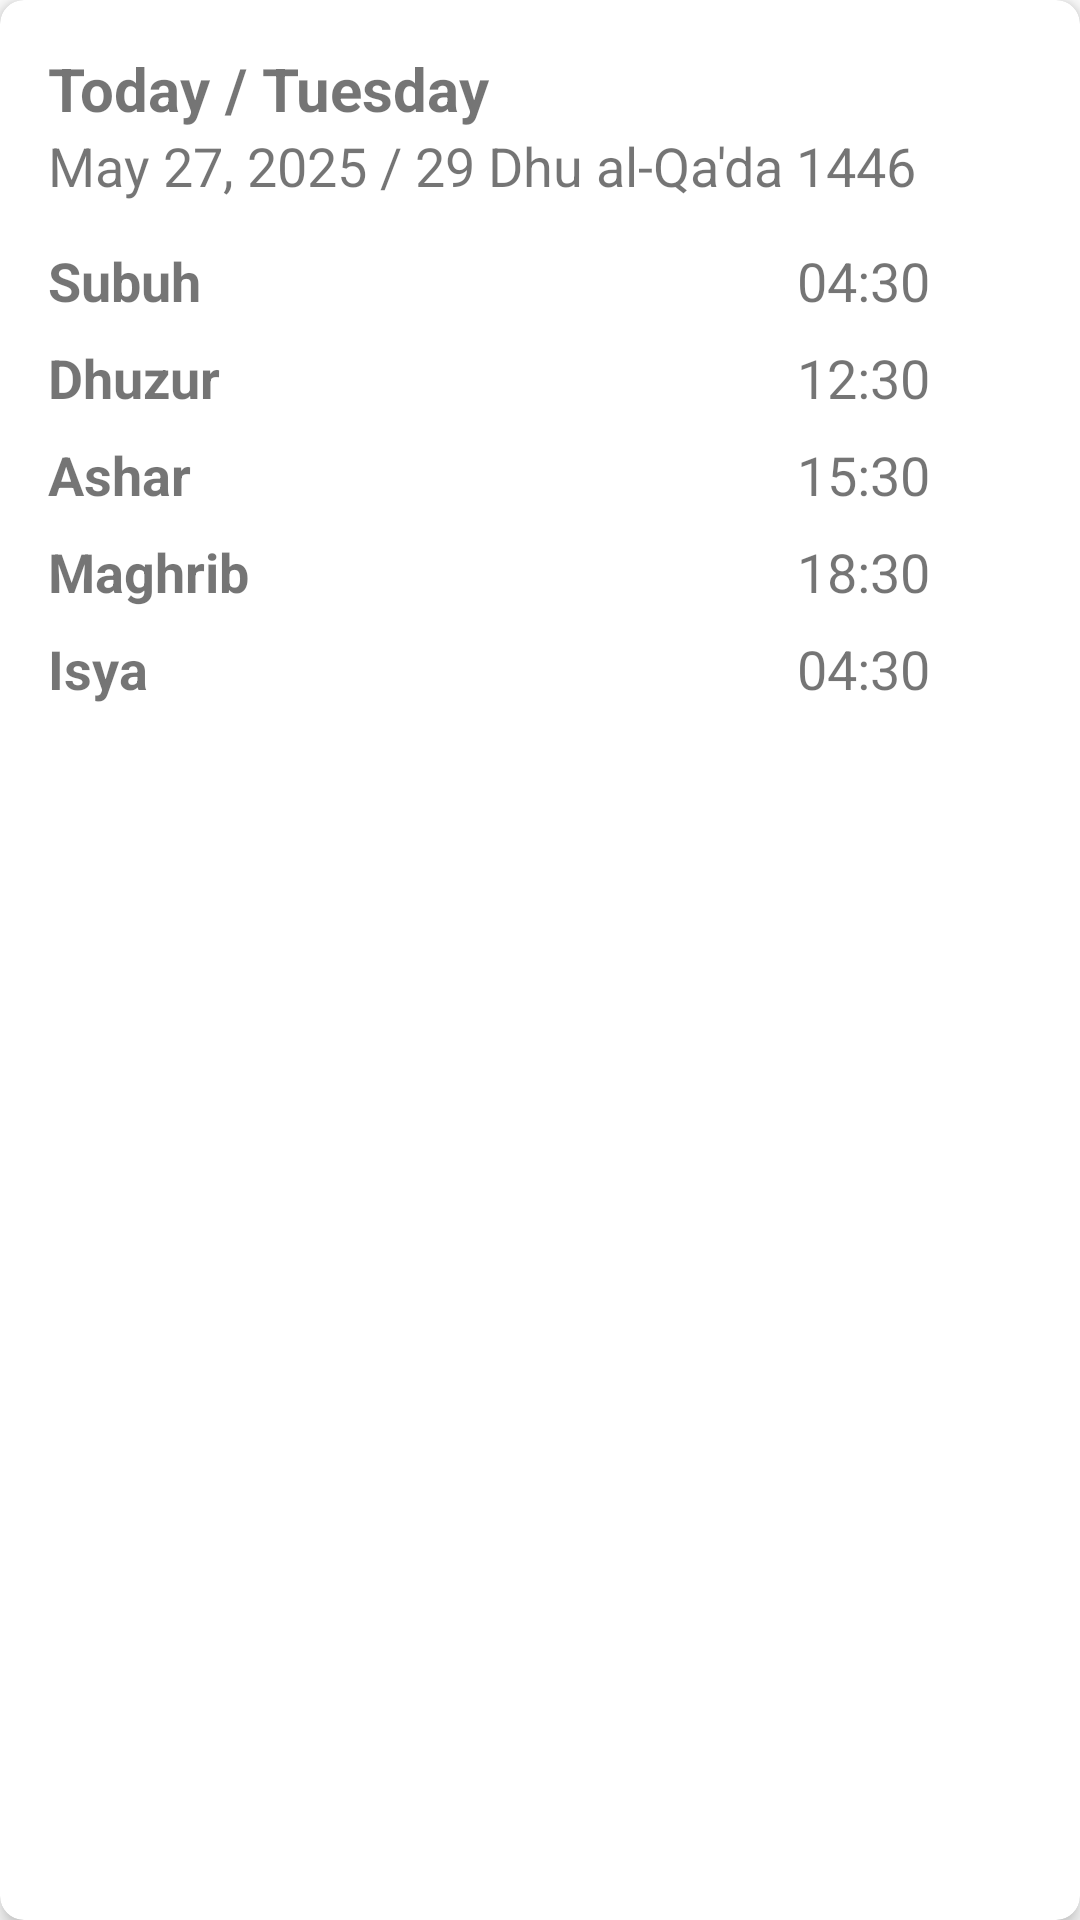

The Android layout XML behind this screen, and the referenced resources:
<!-- AndroidManifest.xml: application theme Theme.ISLAMIC -->
<!-- res/layout/fragment_jadwal_sholat.xml -->
<?xml version="1.0" encoding="utf-8"?>
<androidx.cardview.widget.CardView
    xmlns:android="http://schemas.android.com/apk/res/android"
    xmlns:app="http://schemas.android.com/apk/res-auto"
    android:id="@+id/cardPrayerTimes"
    android:layout_width="match_parent"
    android:layout_height="wrap_content"
    app:cardElevation="4dp"
    app:cardCornerRadius="8dp"
    android:layout_marginTop="16dp">

    <LinearLayout
        android:layout_width="match_parent"
        android:layout_height="wrap_content"
        android:orientation="vertical"
        android:padding="16dp">

        <LinearLayout
            android:layout_width="match_parent"
            android:layout_height="wrap_content"
            android:orientation="vertical"
            android:layout_marginBottom="14dp">

            <TextView
                android:id="@+id/tvDay"
                android:layout_width="match_parent"
                android:layout_height="wrap_content"
                android:text="Today / Tuesday"
                android:textStyle="bold"
                android:textSize="20sp"/>

            <TextView
                android:id="@+id/tvDate"
                android:layout_width="match_parent"
                android:layout_height="wrap_content"
                android:text="May 27, 2025 / 29 Dhu al-Qa'da 1446"
                android:textSize="18sp"/>
        </LinearLayout>

        <LinearLayout
            android:layout_width="match_parent"
            android:layout_height="wrap_content"
            android:orientation="horizontal"
            android:layout_marginBottom="8dp">
            <TextView
                android:id="@+id/tvSubuhLabel"
                android:layout_width="0dp"
                android:layout_height="wrap_content"
                android:text="Subuh"
                android:textStyle="bold"
                android:layout_weight="1"
                android:textSize="18sp"/>

            <TextView
                android:id="@+id/tvSubuhTime"
                android:layout_width="wrap_content"
                android:layout_height="wrap_content"
                android:text="04:30"
                android:textSize="18sp"/>

            <ImageButton
                android:id="@+id/ivSubuhNotify"
                android:layout_width="24dp"
                android:layout_height="24dp"
                android:src="@drawable/ic_notifications"
                android:contentDescription="Notification"
                android:background="?attr/selectableItemBackgroundBorderless"
                android:layout_marginStart="10dp"
                app:tint="@color/black"/>
        </LinearLayout>

        <LinearLayout
            android:layout_width="match_parent"
            android:layout_height="wrap_content"
            android:orientation="horizontal"
            android:layout_marginBottom="8dp">
            <TextView
                android:id="@+id/tvDhuzurLabel"
                android:layout_width="0dp"
                android:layout_height="wrap_content"
                android:text="Dhuzur"
                android:layout_weight="1"
                android:textStyle="bold"
                android:textSize="18sp"/>

            <TextView
                android:id="@+id/tvDhuzurTime"
                android:layout_width="wrap_content"
                android:layout_height="wrap_content"
                android:text="12:30"
                android:textSize="18sp"/>

            <ImageButton
                android:id="@+id/ivDhuzurNotify"
                android:layout_width="24dp"
                android:layout_height="24dp"
                android:src="@drawable/ic_notifications"
                android:contentDescription="Notification"
                android:background="?attr/selectableItemBackgroundBorderless"
                android:layout_marginStart="10dp"
                app:tint="@color/black"/>
        </LinearLayout>

        <LinearLayout
            android:layout_width="match_parent"
            android:layout_height="wrap_content"
            android:orientation="horizontal"
            android:layout_marginBottom="8dp">
            <TextView
                android:id="@+id/tvAsharLabel"
                android:layout_width="0dp"
                android:layout_height="wrap_content"
                android:text="Ashar"
                android:layout_weight="1"
                android:textStyle="bold"
                android:textSize="18sp"/>

            <TextView
                android:id="@+id/tvAsharTime"
                android:layout_width="wrap_content"
                android:layout_height="wrap_content"
                android:text="15:30"
                android:textSize="18sp"/>

            <ImageButton
                android:id="@+id/ivAsharNotify"
                android:layout_width="24dp"
                android:layout_height="24dp"
                android:src="@drawable/ic_notifications"
                android:contentDescription="Notification"
                android:background="?attr/selectableItemBackgroundBorderless"
                android:layout_marginStart="10dp"
                app:tint="@color/black"/>
        </LinearLayout>

        <LinearLayout
            android:layout_width="match_parent"
            android:layout_height="wrap_content"
            android:orientation="horizontal"
            android:layout_marginBottom="8dp">
            <TextView
                android:id="@+id/tvMaghribLabel"
                android:layout_width="0dp"
                android:layout_height="wrap_content"
                android:text="Maghrib"
                android:layout_weight="1"
                android:textStyle="bold"
                android:textSize="18sp"/>

            <TextView
                android:id="@+id/tvMaghribTime"
                android:layout_width="wrap_content"
                android:layout_height="wrap_content"
                android:text="18:30"
                android:textSize="18sp"/>

            <ImageButton
                android:id="@+id/ivMaghribNotify"
                android:layout_width="24dp"
                android:layout_height="24dp"
                android:src="@drawable/ic_notifications"
                android:contentDescription="Notification"
                android:background="?attr/selectableItemBackgroundBorderless"
                android:layout_marginStart="10dp"
                app:tint="@color/black"/>
        </LinearLayout>

        <LinearLayout
            android:layout_width="match_parent"
            android:layout_height="wrap_content"
            android:orientation="horizontal"
            android:layout_marginBottom="8dp">
            <TextView
                android:id="@+id/tvIsyaLabel"
                android:layout_width="0dp"
                android:layout_height="wrap_content"
                android:text="Isya"
                android:layout_weight="1"
                android:textStyle="bold"
                android:textSize="18sp"/>

            <TextView
                android:id="@+id/tvIsyaTime"
                android:layout_width="wrap_content"
                android:layout_height="wrap_content"
                android:text="04:30"
                android:textSize="18sp"/>

            <ImageButton
                android:id="@+id/ivIsyaNotify"
                android:layout_width="24dp"
                android:layout_height="24dp"
                android:src="@drawable/ic_notifications"
                android:contentDescription="Notification"
                android:background="?attr/selectableItemBackgroundBorderless"
                android:layout_marginStart="10dp"
                app:tint="@color/black"/>
        </LinearLayout>

    </LinearLayout>
</androidx.cardview.widget.CardView>
<!-- resources referenced by this layout -->
<resources>
  <color name="black">#FF000000</color>
  <style name="Theme.ISLAMIC" parent="Theme.MaterialComponents.DayNight.DarkActionBar">
          
          <item name="colorPrimary">@color/teal_700</item>
          <item name="colorPrimaryVariant">@color/teal_200</item>
          <item name="colorOnPrimary">@color/white</item>
          
          <item name="colorSecondary">@color/purple_200</item>
          <item name="colorSecondaryVariant">@color/purple_700</item>
          <item name="colorOnSecondary">@color/black</item>
          
          <item name="android:statusBarColor">?attr/colorPrimaryVariant</item>
          
      </style>
  <color name="teal_700">#FF018786</color>
  <color name="teal_200">#FF03DAC5</color>
  <color name="white">#FFFFFFFF</color>
  <color name="purple_200">#FFBB86FC</color>
  <color name="purple_700">#FF3700B3</color>
</resources>
